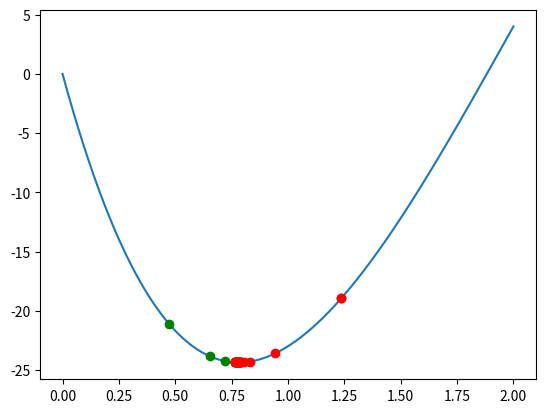

Recreate this plot in Python.
import numpy as np
import matplotlib.pyplot as plt
from mpl_toolkits.mplot3d import Axes3D
from matplotlib import cm
import time
import datetime


def f(x):
    return x**4 - 14 * x**3 + 60 * x**2 - 70 * x


def golden_section_optm(function, x_range, iterations):
    rho = (3-5**0.5)/2
    a = x_range[0]
    b = x_range[1]
    pair = []
    for i in range(iterations):
        a_c = a + (b-a) * rho
        b_c = b - (b-a) * rho
        fa_c = function(a_c)
        fb_c = function(b_c)
        if fa_c < fb_c:
            b = b_c
        elif fa_c > fb_c:
            a = a_c
        pair.append([a_c, fa_c, b_c, fb_c])
    return pair


# Golden Section
def golden_section_optm_fast(function, x_range, max_err):
    rho = (3-5**0.5)/2
    a = x_range[0]
    b = x_range[1]
    iterations = int(np.log(max_err/(b-a)) / np.log(1 - rho)) + 1
    print('iteration:', iterations)
    a_c = a + (b - a) * rho
    b_c = b - (b - a) * rho
    fa_c = function(a_c)
    fb_c = function(b_c)
    pair = []
    for i in range(iterations):
        pair.append([a_c, fa_c, b_c, fb_c])
        if b == b_c:
            b_c = a_c
            fb_c = fa_c
            a_c = a + (b-a) * rho
            fa_c = function(a_c)
        if a == a_c:
            a_c = b_c
            fa_c = fb_c
            b_c = b - (b-a) * rho
            fb_c = function(b_c)
        if fa_c < fb_c:
            b = b_c
        elif fa_c > fb_c:
            a = a_c
    return pair


# Fibonacci optimization
def cal_fib_table(num):
    fib_table = [0, 1]
    for i in range(num):
        if i > 1:
            fib = fib_table[i-1] + fib_table[i-2]
            fib_table.append(fib)
    return fib_table


def fibonacci_optm(function, x_range, max_err):
    return 0

print(cal_fib_table(10))
print()
X = np.linspace(0, 2, 1000)
Y = f(X)
y_min_absolute = min(Y)
x_range = [0, 2]
t0 = time.time()
y_min1 = golden_section_optm(f, x_range, 100)
t1 = time.time()
y_min2 = golden_section_optm_fast(f, x_range, 0.0001)
t2 = time.time()
print('Slow algorithm:  time = ', t1 - t0, 'min=', y_min1[-1])
print('Fast algorithm:  time = ', t2 - t1, 'min=', y_min2[-1])


point_x = np.array(y_min2)

fig = plt.figure()
plt.plot(X, Y)
plt.plot(point_x[:, 0], point_x[:, 1], 'go')
plt.plot(point_x[:, 2], point_x[:, 3], 'ro')
plt.show()

# Optimization
